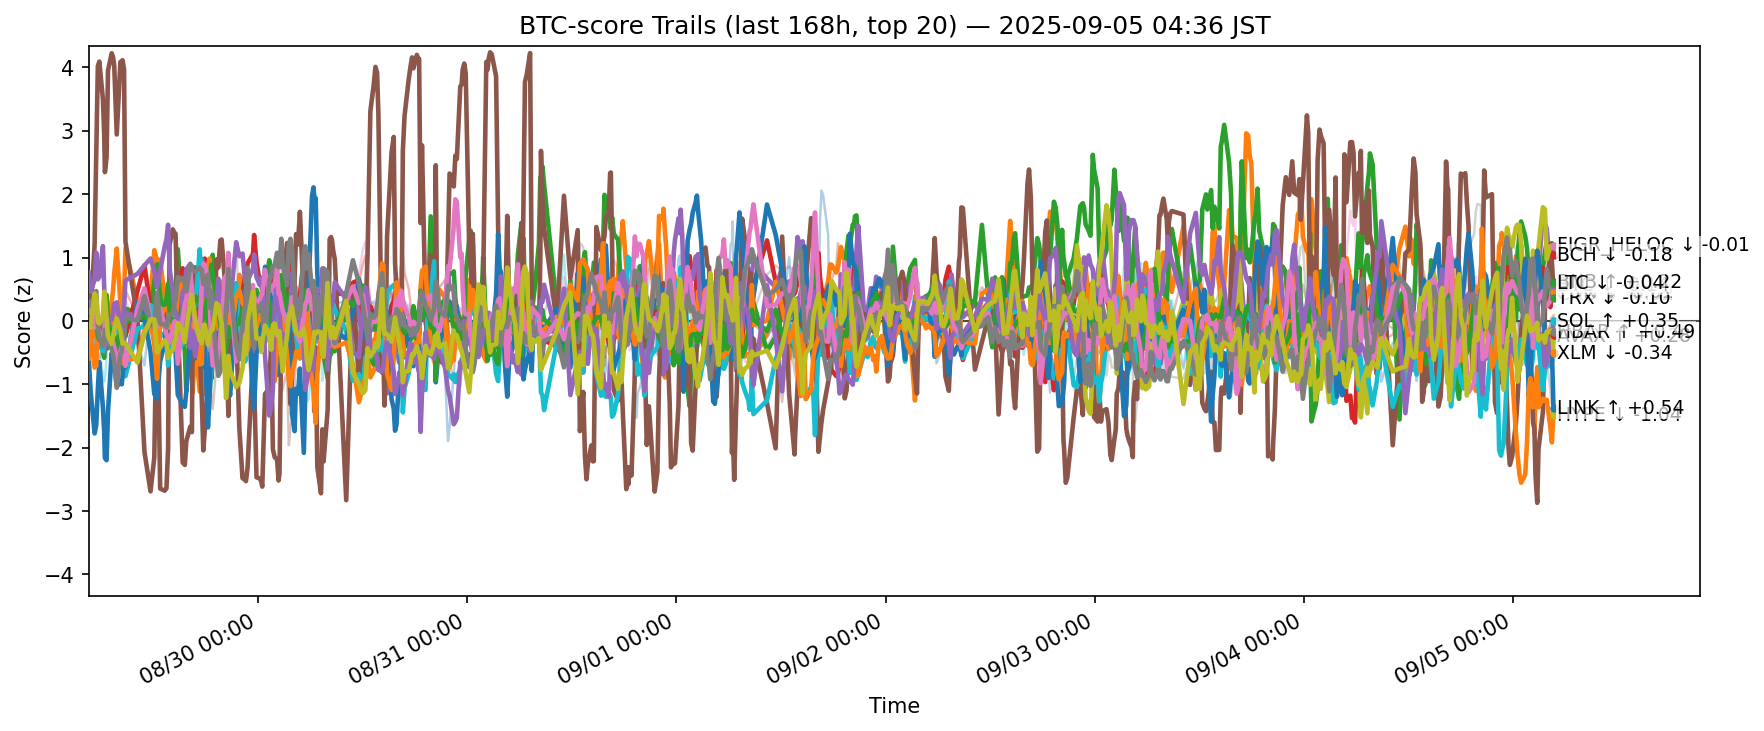

Source data for this figure (header and first rows):
ts, side, symbol, score
2025-08-28 19:37:36.218771+00:00, btc, ADA, -0.2219
2025-08-28 19:37:36.218771+00:00, btc, AVAX, -0.06604
2025-08-28 19:37:36.218771+00:00, btc, BCH, 0.08778
2025-08-28 19:37:36.218771+00:00, btc, BNB, -0.1522
2025-08-28 19:37:36.218771+00:00, btc, BTC, 0.1524
2025-08-28 19:37:36.218771+00:00, btc, CRO, 0.2545
2025-08-28 19:37:36.218771+00:00, btc, DOGE, 0.04474
2025-08-28 19:37:36.218771+00:00, btc, DOT, -0.02855
2025-08-28 19:37:36.218771+00:00, btc, ETH, -0.368
2025-08-28 19:37:36.218771+00:00, btc, HBAR, -0.0005802
2025-08-28 19:37:36.218771+00:00, btc, HYPE, -0.5686
2025-08-28 19:37:36.218771+00:00, btc, LINK, -0.5936
2025-08-28 19:37:36.218771+00:00, btc, LTC, 0.03444
2025-08-28 19:37:36.218771+00:00, btc, SHIB, 0.02387
2025-08-28 19:37:36.218771+00:00, btc, SOL, 0.7688
2025-08-28 19:37:36.218771+00:00, btc, SUI, 0.02336
2025-08-28 19:37:36.218771+00:00, btc, TON, 0.2888
2025-08-28 19:37:36.218771+00:00, btc, TRX, 0.2322
2025-08-28 19:37:36.218771+00:00, btc, XLM, -0.1083
2025-08-28 19:37:36.218771+00:00, btc, XRP, 0.1437
2025-08-28 19:50:57.010793+00:00, btc, ADA, -0.222
2025-08-28 19:50:57.010793+00:00, btc, AVAX, -0.1073
2025-08-28 19:50:57.010793+00:00, btc, BCH, 0.0782
2025-08-28 19:50:57.010793+00:00, btc, BNB, 0.4191
2025-08-28 19:50:57.010793+00:00, btc, BTC, 0.331
2025-08-28 19:50:57.010793+00:00, btc, CRO, 0.1034
2025-08-28 19:50:57.010793+00:00, btc, DOGE, -0.09032
2025-08-28 19:50:57.010793+00:00, btc, DOT, 0.01376
2025-08-28 19:50:57.010793+00:00, btc, ETH, 0.02605
2025-08-28 19:50:57.010793+00:00, btc, HBAR, -0.03923
2025-08-28 19:50:57.010793+00:00, btc, HYPE, -1.103
2025-08-28 19:50:57.010793+00:00, btc, LINK, -0.1806
2025-08-28 19:50:57.010793+00:00, btc, LTC, 0.02566
2025-08-28 19:50:57.010793+00:00, btc, SHIB, 0.05871
2025-08-28 19:50:57.010793+00:00, btc, SOL, 0.4618
2025-08-28 19:50:57.010793+00:00, btc, SUI, -0.08496
2025-08-28 19:50:57.010793+00:00, btc, TON, 0.1236
2025-08-28 19:50:57.010793+00:00, btc, TRX, 0.2428
2025-08-28 19:50:57.010793+00:00, btc, XLM, -0.1072
2025-08-28 19:50:57.010793+00:00, btc, XRP, -0.002248
2025-08-28 20:18:26.040290+00:00, btc, ADA, -0.4134
2025-08-28 20:18:26.040290+00:00, btc, AVAX, -0.2497
2025-08-28 20:18:26.040290+00:00, btc, BCH, 0.2421
2025-08-28 20:18:26.040290+00:00, btc, BNB, 0.4456
2025-08-28 20:18:26.040290+00:00, btc, BTC, 0.3585
2025-08-28 20:18:26.040290+00:00, btc, CRO, 1.207
2025-08-28 20:18:26.040290+00:00, btc, DOGE, -0.3766
2025-08-28 20:18:26.040290+00:00, btc, DOT, -0.06684
2025-08-28 20:18:26.040290+00:00, btc, ETH, 0.1104
2025-08-28 20:18:26.040290+00:00, btc, HBAR, -0.05459
2025-08-28 20:18:26.040290+00:00, btc, HYPE, -1.776
2025-08-28 20:18:26.040290+00:00, btc, LINK, -0.7361
2025-08-28 20:18:26.040290+00:00, btc, LTC, 0.08995
2025-08-28 20:18:26.040290+00:00, btc, SHIB, -0.127
2025-08-28 20:18:26.040290+00:00, btc, SOL, 0.6488
2025-08-28 20:18:26.040290+00:00, btc, SUI, -0.2569
2025-08-28 20:18:26.040290+00:00, btc, TON, 0.2078
2025-08-28 20:18:26.040290+00:00, btc, TRX, 0.4179
2025-08-28 20:18:26.040290+00:00, btc, XLM, 0.4343
2025-08-28 20:18:26.040290+00:00, btc, XRP, -0.159
... 12,500 more rows
